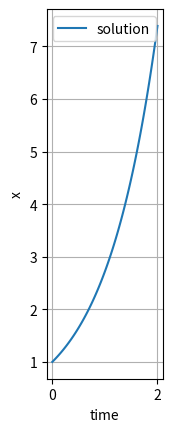

This figure's Python source:
### SciPyを使った実装 ###
import numpy as np
from scipy.integrate import odeint
import matplotlib.pyplot as plt

def diff_eq(x, t, a):
    """微分方程式"""
    return a * x

def example_2():
    time_list = np.linspace(0.0, 2.0, 100)  # 時間のリスト
    x_init = [1.0]  # 初期値
    
    a = 1
    
    # 解く
    sol = odeint(
        func = diff_eq,
        y0 = x_init,
        t = time_list,
        args = (a,)
    )  # scipy.integrate.odeintソルバー．他のソルバーもある．
    
    # グラフ化
    fig = plt.figure()  # figureインスタンスを作成
    ax = fig.add_subplot(111)  #figureオブジェクトにaxesを追加
    ax.plot(time_list, sol, label = "solution")  # プロットを入れる
    ax.set_xlabel('time')  # x軸にラベルを追加
    ax.set_ylabel('x')  # y軸にラベルを追加
    ax.grid(True)  # グリッドを入れる
    ax.legend()  # 凡例を入れる
    ax.set_aspect('equal', adjustable='box')  # 軸を揃える
    
    plt.show()  # プロットを表示


if __name__ == '__main__':
    example_2()